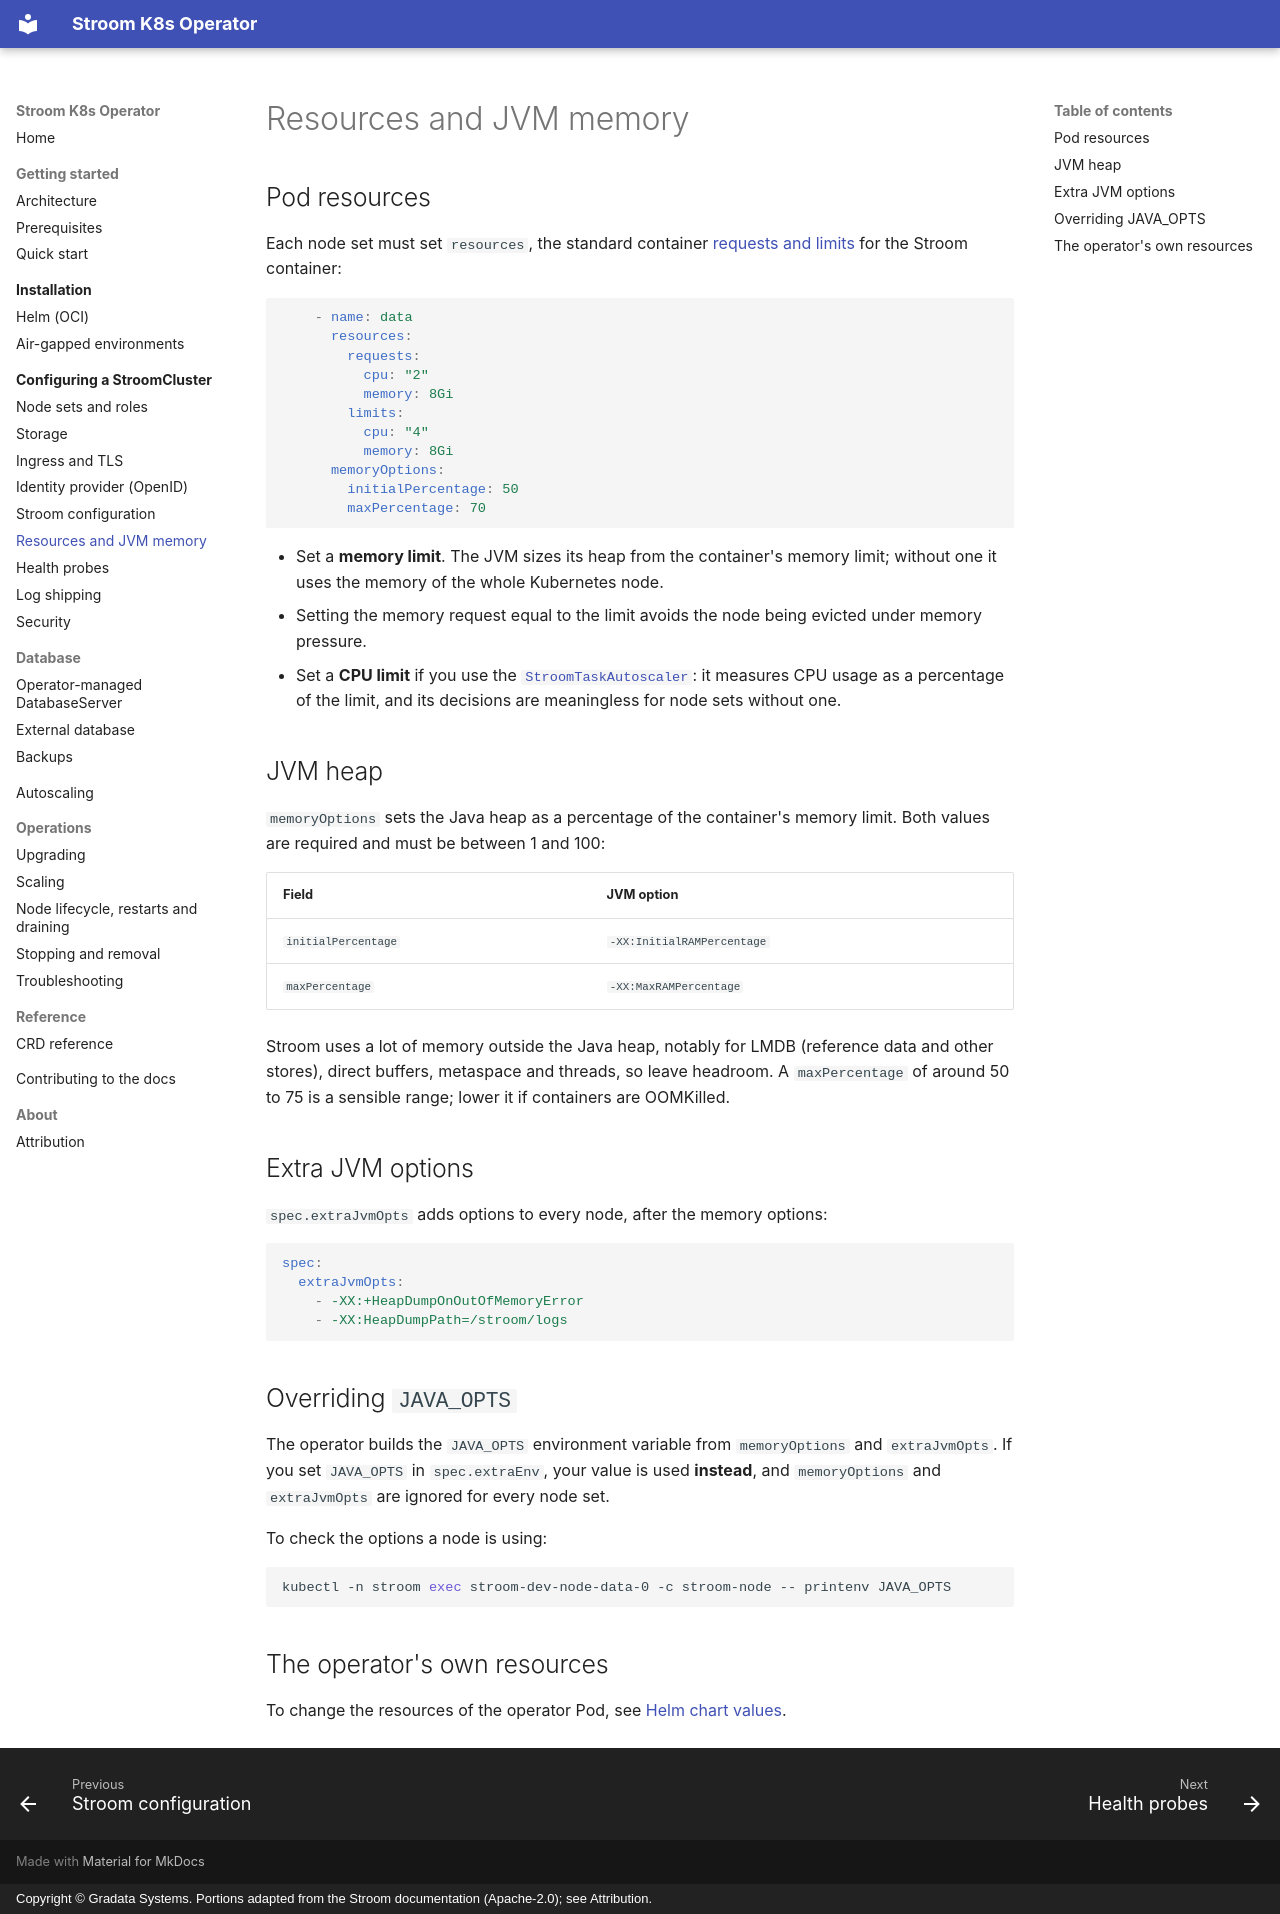

repository: gradata-systems/stroom-k8s-operator · page: configuration/resources-jvm/index.html · generator: mkdocs · copyright: Copyright © Gradata Systems. Portions adapted from the Stroom documentation (Apache-2.0); see Attribution.

# Resources and JVM memory

## Pod resources

Each node set must set `resources`, the standard container
[requests and limits](https://kubernetes.io/docs/concepts/configuration/manage-resources-containers/) for the
Stroom container:

```yaml
    - name: data
      resources:
        requests:
          cpu: "2"
          memory: 8Gi
        limits:
          cpu: "4"
          memory: 8Gi
      memoryOptions:
        initialPercentage: 50
        maxPercentage: 70
```

- Set a **memory limit**. The JVM sizes its heap from the container's memory limit; without one it uses the
  memory of the whole Kubernetes node.
- Setting the memory request equal to the limit avoids the node being evicted under memory pressure.
- Set a **CPU limit** if you use the [`StroomTaskAutoscaler`](../autoscaling.md): it measures CPU usage as a
  percentage of the limit, and its decisions are meaningless for node sets without one.

## JVM heap

`memoryOptions` sets the Java heap as a percentage of the container's memory limit. Both values are required and
must be between 1 and 100:

| Field | JVM option |
| --- | --- |
| `initialPercentage` | `-XX:InitialRAMPercentage` |
| `maxPercentage` | `-XX:MaxRAMPercentage` |

Stroom uses a lot of memory outside the Java heap, notably for LMDB (reference data and other stores), direct
buffers, metaspace and threads, so leave headroom. A `maxPercentage` of around 50 to 75 is a sensible range; lower
it if containers are OOMKilled.

## Extra JVM options

`spec.extraJvmOpts` adds options to every node, after the memory options:

```yaml
spec:
  extraJvmOpts:
    - -XX:+HeapDumpOnOutOfMemoryError
    - -XX:HeapDumpPath=/stroom/logs
```

## Overriding `JAVA_OPTS`

The operator builds the `JAVA_OPTS` environment variable from `memoryOptions` and `extraJvmOpts`. If you set
`JAVA_OPTS` in `spec.extraEnv`, your value is used **instead**, and `memoryOptions` and `extraJvmOpts` are ignored
for every node set.

To check the options a node is using:

```shell
kubectl -n stroom exec stroom-dev-node-data-0 -c stroom-node -- printenv JAVA_OPTS
```

## The operator's own resources

To change the resources of the operator Pod, see [Helm chart values](../installation/helm.md#chart-values).
